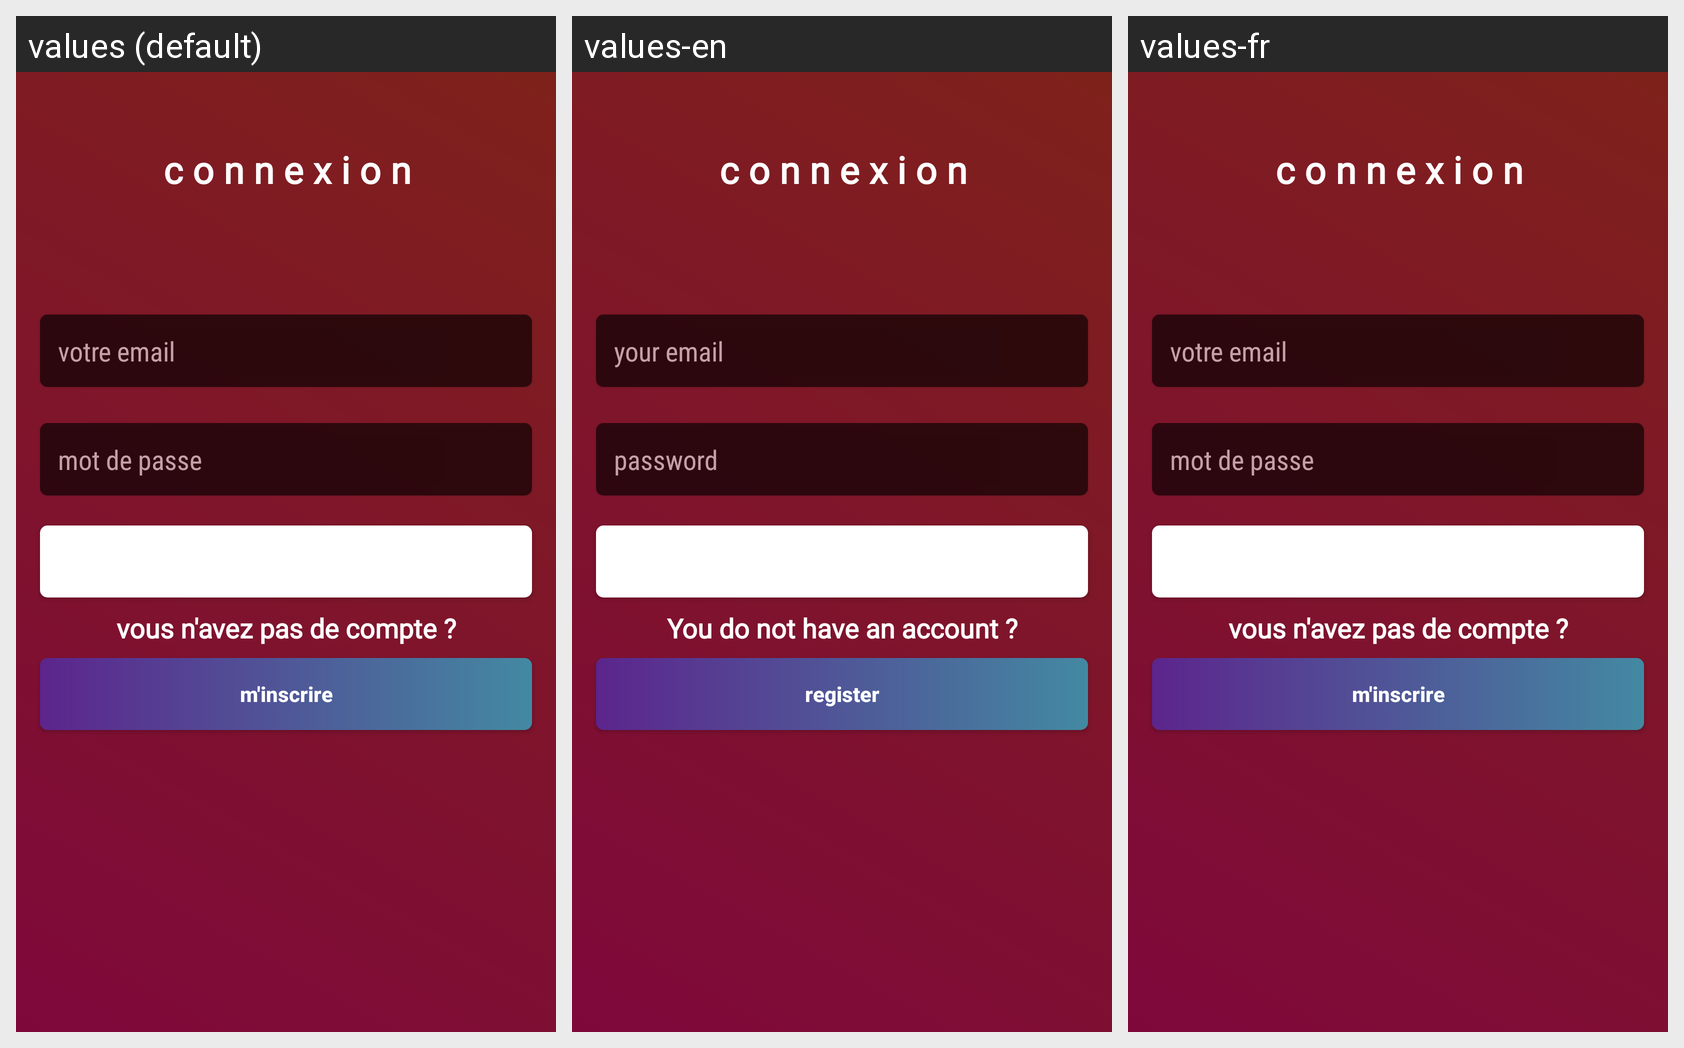

The Android screen above is rendered under several locales of the same app. Produce the string resources it draws, with the default and per-locale values.
Android screen res/layout/activity_login.xml rendered under 3 locales, left to right: values (default), values-en, values-fr. Device: Nexus 5 (rendered at 1080×1920; each locale shown at half size, 540×960, under a caption strip naming it); theme AppTheme.
Strings drawn on this screen, with the default value and each locale's value (text and hints the layout hard-codes, and strings that could not be matched under every locale, appear in the picture but are not listed):

login_edittext_email
  values: votre email
  values-en: your email
  values-fr: votre email

login_password
  values: mot de passe
  values-en: password
  values-fr: mot de passe

login_enregister_button
  values: m'inscrire
  values-en: register
  values-fr: m'inscrire

login_text_other_connexion
  values: vous n'avez pas de compte ?
  values-en: You do not have an account ?
  values-fr: vous n'avez pas de compte ?
